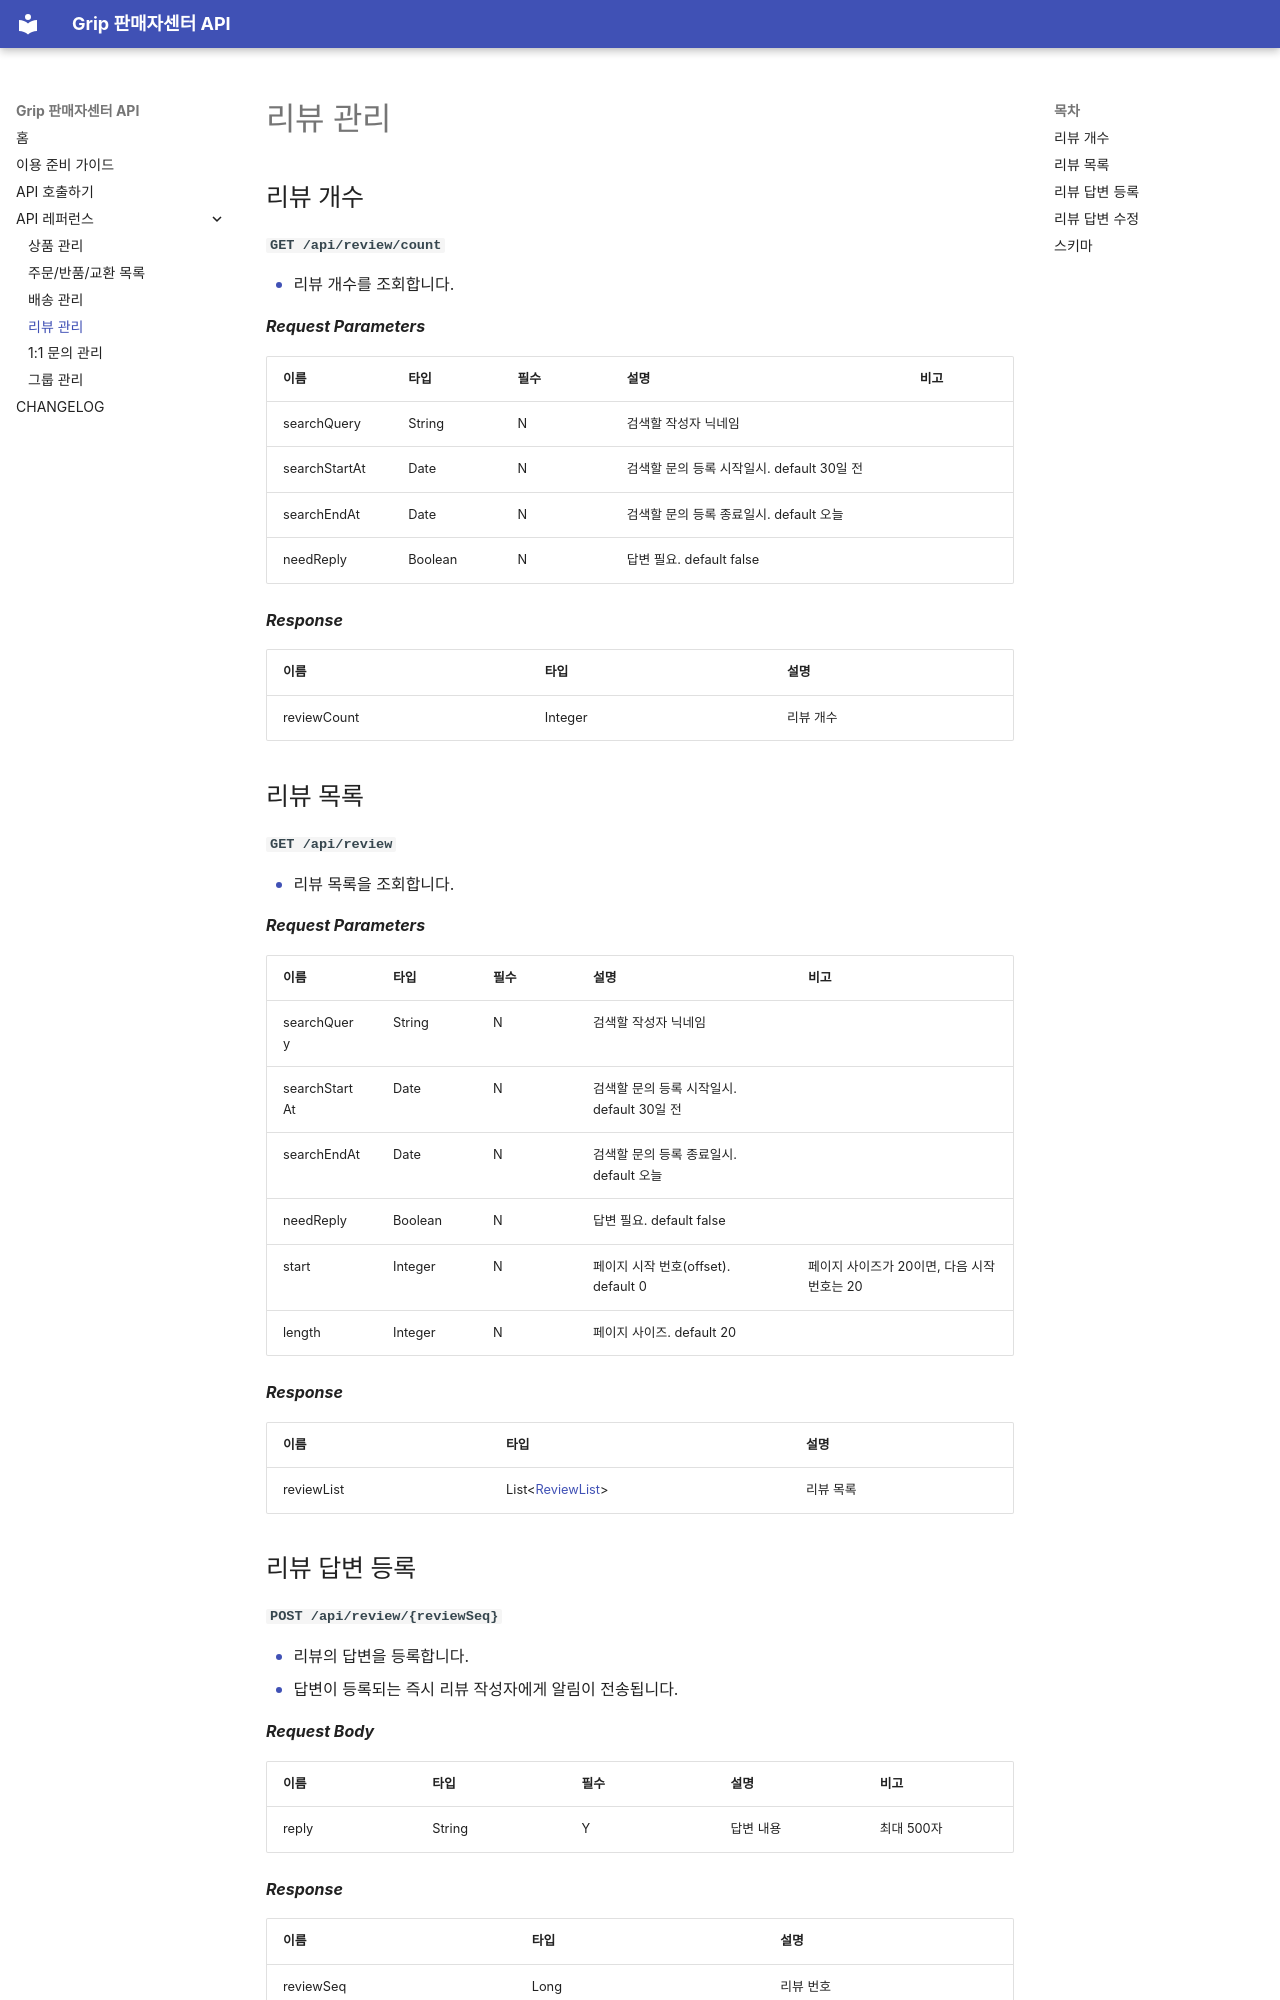

repository: gripcorp/grip-seller-apis · page: review/index.html · generator: mkdocs

## 리뷰 개수

**`GET /api/review/count`**

- 리뷰 개수를 조회합니다.

***Request Parameters***

| 이름 | 타입 | 필수 | 설명                            | 비고 |
| -----------  | ------------ |-----------|-------------------------------| --------------- |
| searchQuery | String | N | 검색할 작성자 닉네임                   | |
| searchStartAt | Date | N | 검색할 문의 등록 시작일시. default 30일 전 | |
| searchEndAt | Date | N | 검색할 문의 등록 종료일시. default 오늘    | |
| needReply | Boolean | N | 답변 필요. default false          | |

***Response***

| 이름 | 타입 | 설명 | 
| -----------  | ------------ |------------ | 
| reviewCount | Integer | 리뷰 개수 |


## 리뷰 목록

**`GET /api/review`**

- 리뷰 목록을 조회합니다.

***Request Parameters***

| 이름 | 타입 | 필수 | 설명                            | 비고 |
| -----------  | ------------ |-----------|-------------------------------| --------------- |
| searchQuery | String | N | 검색할 작성자 닉네임                   | |
| searchStartAt | Date | N | 검색할 문의 등록 시작일시. default 30일 전 | |
| searchEndAt | Date | N | 검색할 문의 등록 종료일시. default 오늘    | |
| needReply | Boolean | N | 답변 필요. default false          | |
| start | Integer                     | N | 페이지 시작 번호(offset). default 0  | 페이지 사이즈가 20이면, 다음 시작 번호는 20          |
| length | Integer                     | N | 페이지 사이즈. default 20           |  |

***Response***

| 이름 | 타입                                    | 설명 | 
| -----------  |---------------------------------------|------------ | 
| reviewList | List&lt;[ReviewList](#reviewlist)&gt; | 리뷰 목록 |
